Dataset: mel (GitHub, bobabap/covid_19). Classes: negative, positive.

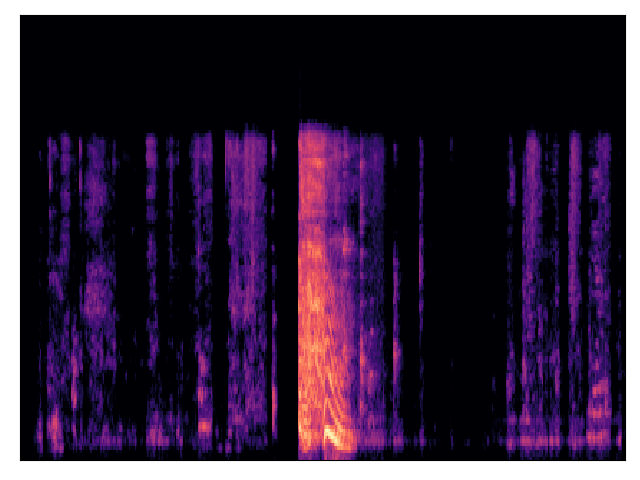
Label: positive

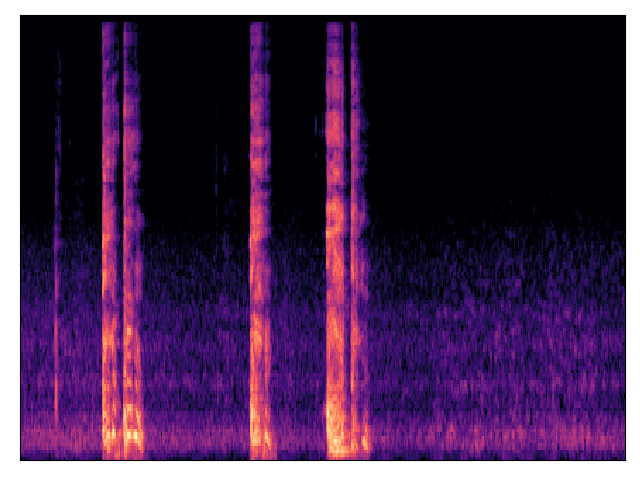
Label: negative

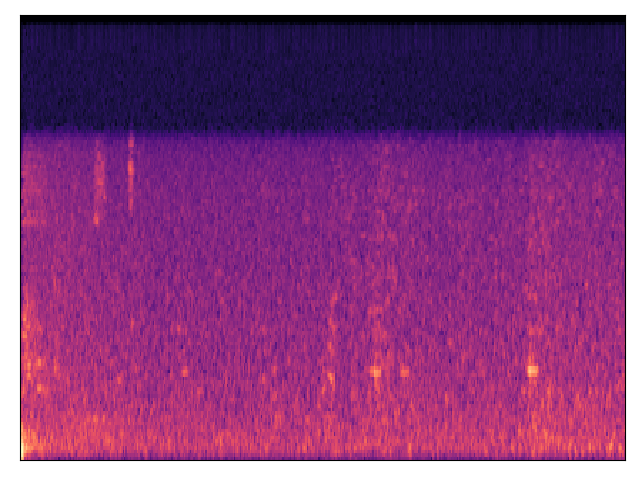
Label: positive

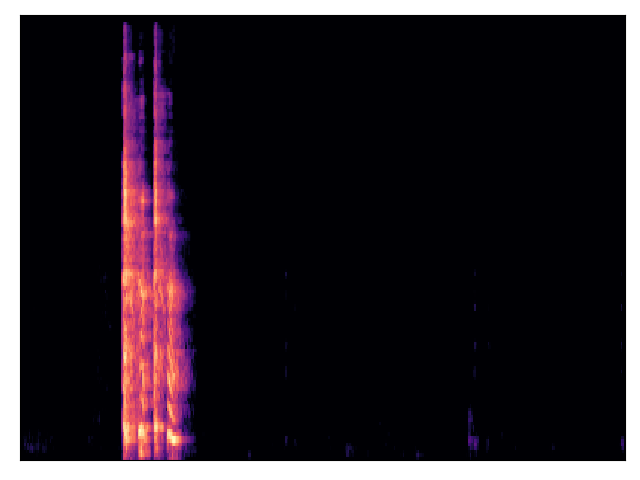
Label: negative

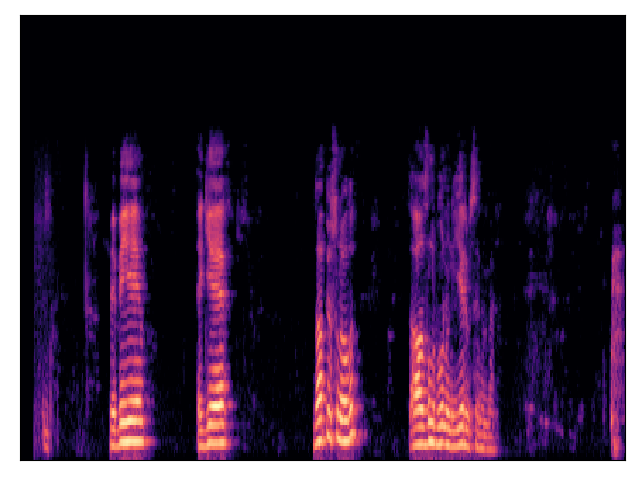
Label: positive

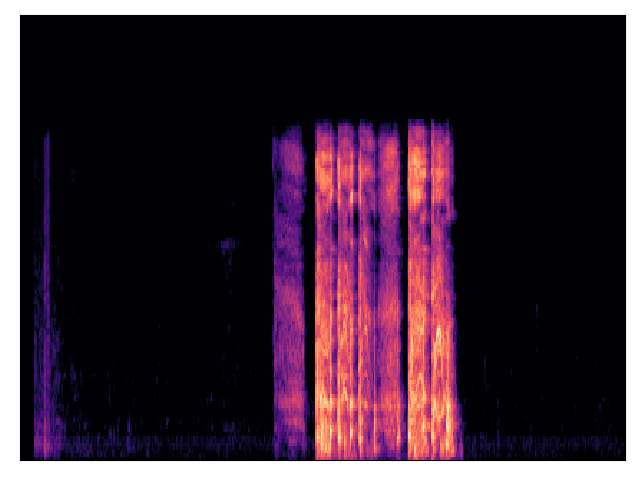
Label: negative
